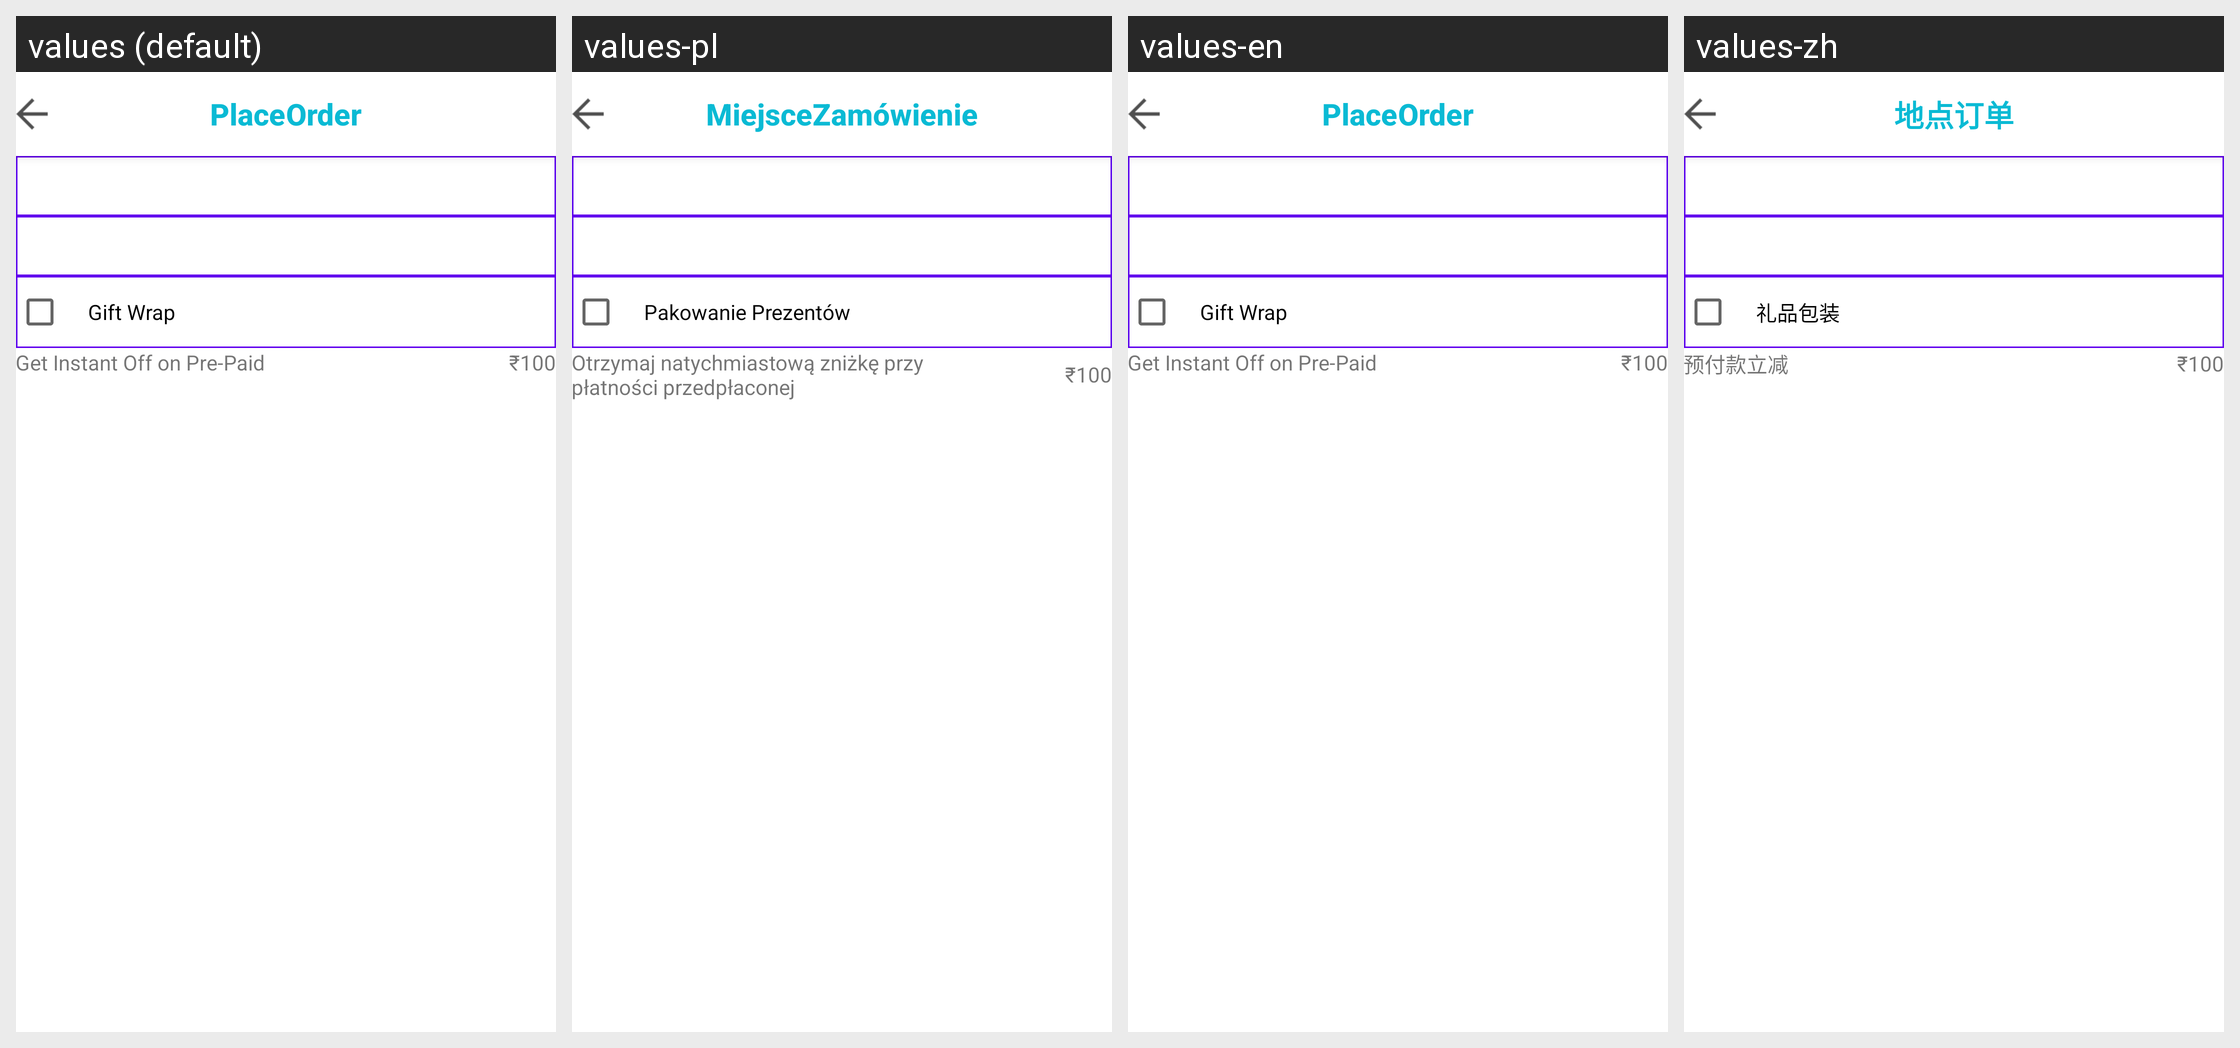

For this localized Android screen grid, give each drawn string resource with its value in every locale shown.
Android screen res/layout/new_activity_place_order.xml rendered under 4 locales, left to right: values (default), values-pl, values-en, values-zh. Device: Nexus 5 (rendered at 1080×1920; each locale shown at half size, 540×960, under a caption strip naming it); theme Theme.MaterialComponents.DayNight.NoActionBar.
Other locales in the repository, not shown: values-ar, values-de, values-es, values-fr, values-it, values-ru.
Strings drawn on this screen, with the default value and each locale's value (text and hints the layout hard-codes, and strings that could not be matched under every locale, appear in the picture but are not listed):

place
  values: Place
  values-pl: Miejsce
  values-en: Place
  values-zh: 地点

order
  values: Order
  values-pl: Zamówienie
  values-en: Order
  values-zh: 订单

gift_wrap
  values: Gift Wrap
  values-pl: Pakowanie Prezentów
  values-en: Gift Wrap
  values-zh: 礼品包装

instant_off
  values: Get Instant Off on Pre-Paid
  values-pl: Otrzymaj natychmiastową zniżkę przy płatności przedpłaconej
  values-en: Get Instant Off on Pre-Paid
  values-zh: 预付款立减
